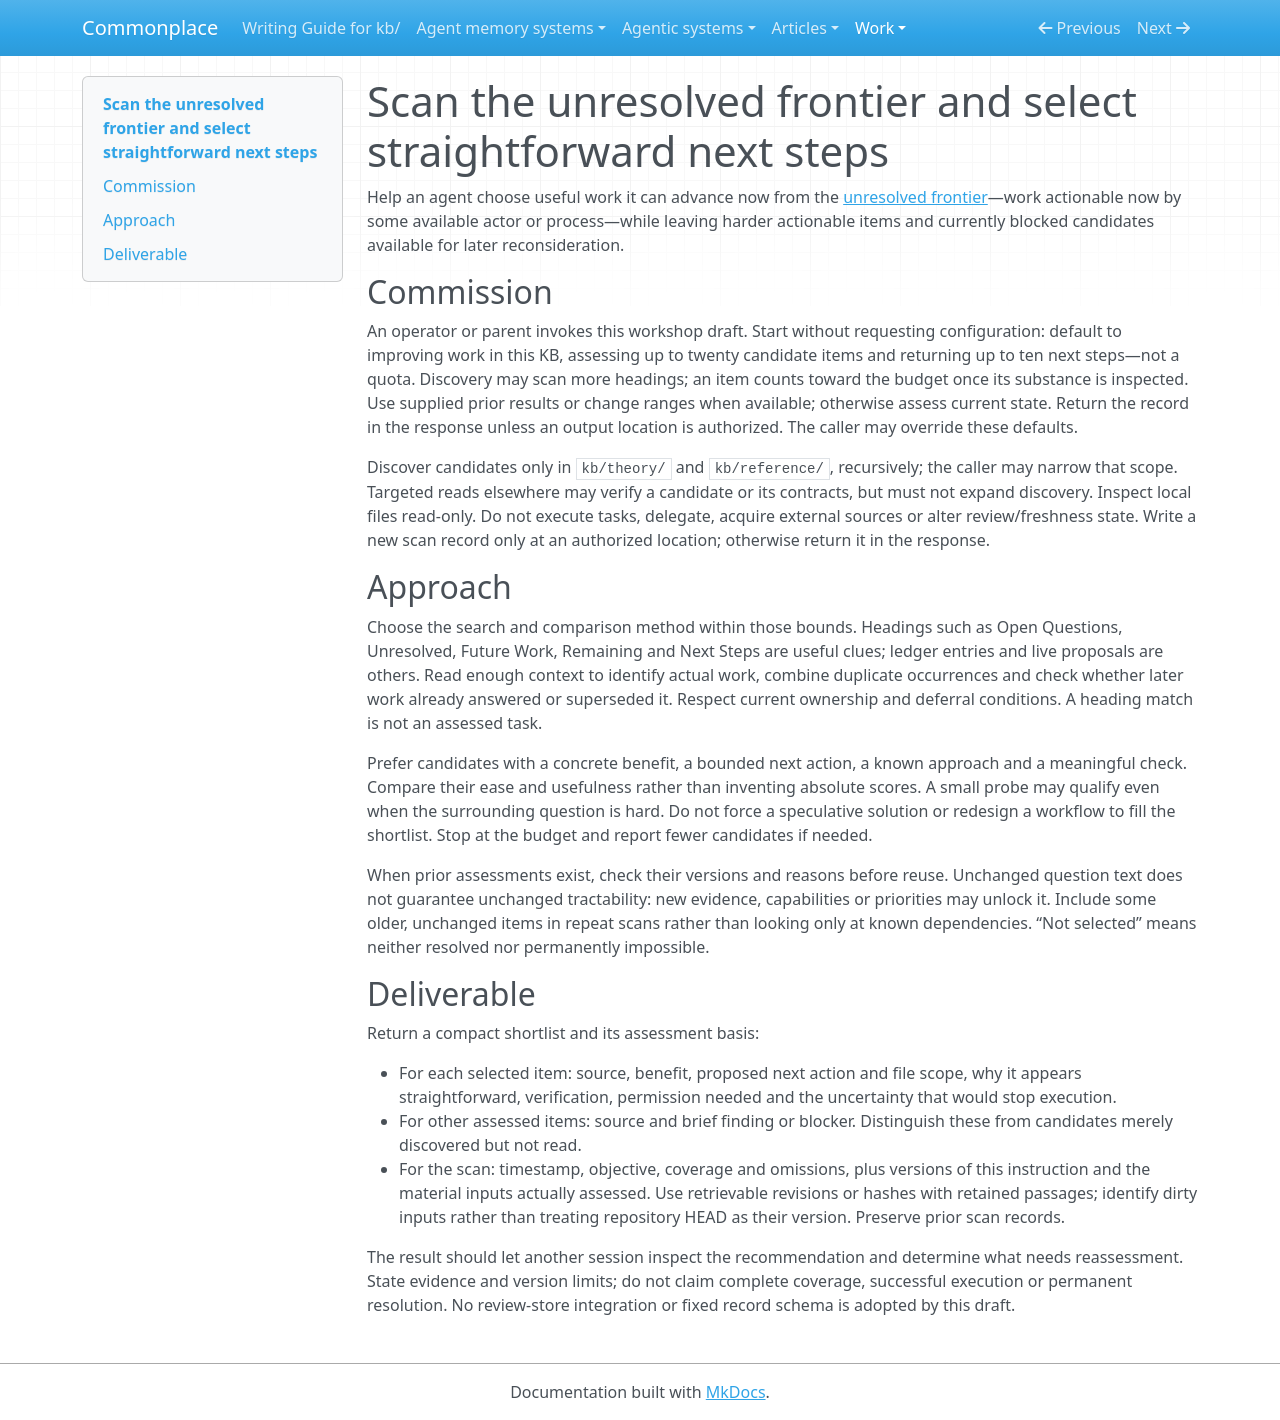

repository: zby/commonplace · page: work/unresolved-work-reconsideration/scan-and-select-frontier-work/index.html · generator: mkdocs

---
description: "Use to scan theory and reference for actionable work, select up to ten comparatively straightforward useful next steps, and retain enough evidence to reconsider the selection later."
type: types/instruction.md
---

# Scan the unresolved frontier and select straightforward next steps

Help an agent choose useful work it can advance now from the
[unresolved frontier](../../reference/definitions/unresolved-frontier.md)—work
actionable now by some available actor or process—while leaving harder
actionable items and currently blocked candidates available for later
reconsideration.

## Commission

An operator or parent invokes this workshop draft. Start without requesting
configuration: default to improving work in this KB, assessing up to twenty
candidate items and returning up to ten next steps—not a quota. Discovery may
scan more headings; an item counts toward the budget once its substance is
inspected. Use supplied prior results or change ranges when available; otherwise
assess current state. Return the record in the response unless an output
location is authorized. The caller may override these defaults.

Discover candidates only in `kb/theory/` and `kb/reference/`, recursively;
the caller may narrow that scope. Targeted reads elsewhere may verify a candidate
or its contracts, but must not expand discovery. Inspect local files read-only.
Do not execute tasks, delegate, acquire external sources or alter review/freshness
state. Write a new scan record only at an authorized location; otherwise return
it in the response.

## Approach

Choose the search and comparison method within those bounds. Headings such as
Open Questions, Unresolved, Future Work, Remaining and Next Steps are useful
clues; ledger entries and live proposals are others. Read enough context to
identify actual work, combine duplicate occurrences and check whether later
work already answered or superseded it. Respect current ownership and deferral
conditions. A heading match is not an assessed task.

Prefer candidates with a concrete benefit, a bounded next action, a known
approach and a meaningful check. Compare their ease and usefulness rather than
inventing absolute scores. A small probe may qualify even when the surrounding
question is hard. Do not force a speculative solution or redesign a workflow
to fill the shortlist. Stop at the budget and report fewer candidates if needed.

When prior assessments exist, check their versions and reasons before reuse.
Unchanged question text does not guarantee unchanged tractability: new evidence,
capabilities or priorities may unlock it. Include some older, unchanged items
in repeat scans rather than looking only at known dependencies. “Not selected”
means neither resolved nor permanently impossible.

## Deliverable

Return a compact shortlist and its assessment basis:

- For each selected item: source, benefit, proposed next action and file scope,
  why it appears straightforward, verification, permission needed and the
  uncertainty that would stop execution.
- For other assessed items: source and brief finding or blocker. Distinguish
  these from candidates merely discovered but not read.
- For the scan: timestamp, objective, coverage and omissions, plus versions of
  this instruction and the material inputs actually assessed. Use retrievable
  revisions or hashes with retained passages; identify dirty inputs rather
  than treating repository HEAD as their version. Preserve prior scan records.

The result should let another session inspect the recommendation and determine
what needs reassessment. State evidence and version limits; do not claim complete
coverage, successful execution or permanent resolution. No review-store
integration or fixed record schema is adopted by this draft.
